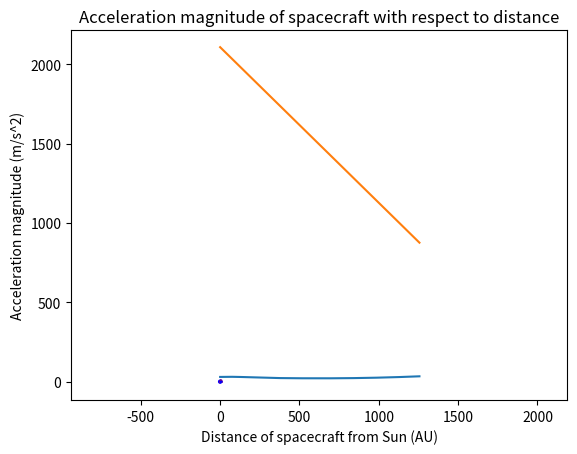

Reproduce this figure in Python.
# -*- coding: utf-8 -*-
"""
PH322: Celestial Mechanics 
Final Project: Non-impulsive orbital maneuver from Earth to Saturn orbit
May 17th 2022, Rose-Hulman Institute of Technology
[redacted]
"""
import math
import matplotlib.pyplot as pl
def printbreak():
    print("---------------------------------")
    
#--------------------------initial_calculations--------------------------#

mu=1.327e20#for Solar orbit (m^3/s^2)
rp=149.6e9#m
ra=1432e9#m

#Using data from NASA NEXT-C Ion thruster
T=2*235e-3#N
Isp=4220#s

m0=1425.6 # kg <tweak to match impulsive
g0=9.81#m/s^2

a=(mu/ra)**(1/2)-(mu/rp)**(1/2)
t=m0*g0*Isp/T*(1-math.exp(a/(Isp*g0)))


mdot=T/(Isp*g0)
mf=m0-t*mdot
printbreak()
print("INITIAL CALCULATIONS (TRANSFER ORBIT)")
print("Initial mass:",m0,"kg")
print("Final mass:", mf, "kg")
print("Time taken to reach Saturn orbit from Earth orbit: ", t/60/60/24/365, "years")

printbreak()

#--------------------------function_variables--------------------------#

dt=int(t/100000)#s

#Assuming Earth orbit is circular, initial conditions 
a0=[mu/rp**2,0]
r0=[rp,0]
v0=[0,math.sqrt(mu/rp)]

a=a0
r=r0
v=v0
m=2108.3#spacecraft initial mass
AU=1.496e11

#Initial datasets for graphing
X=[r[0]/AU,]
Y=[r[1]/AU,]

Mx=[0,]
My=[m,]

Vx=[0,]
Vy=[v[1]/1000,]

Ag=[]
At=[]
Ax=[]

#-------------------------------functions------------------------------#

def unit_vector(v):
    vmag=v_mag(v)
    v=[v[0]/vmag,v[1]/vmag]
    return(v)

def v_mag(v):
    vmag=math.sqrt(v[0]**2+v[1]**2)
    return vmag

def update_a():
    global a, dt, r, v, t_flight
    rh=unit_vector(r)
    ag=[-mu/((v_mag(r))**2)*rh[0], -mu/((v_mag(r))**2)*rh[1]]
    Ag.append(v_mag(ag))
    vh=unit_vector(v)
    '''
    if t_flight>365*24*60*60: 
        a2=[0,0,0]
    else:
        a2=[T/m*vh[0],T/m*vh[1]]
    '''
    at=[T/m*vh[0],T/m*vh[1]]
    At.append(v_mag(at))
    a=[ag[0]+at[0],ag[1]+at[1]]
    
def update_m():
    global m, mdot, dt, Mx, My
    m-=mdot*dt
    Mx.append(t_flight/60/60/24)
    My.append(m)
    
def update_v(): 
    global a, dt, v, t_flight
    v=[v[0]+a[0]*dt,v[1]+a[1]*dt]
    Vx.append(t_flight/60/60/24)
    Vy.append(v_mag(v)/1000)

def update_r():
    global v, dt, r 
    r= [r[0]+v[0]*dt, r[1]+v[1]*dt]
    X.append(r[0]/AU)
    Y.append(r[1]/AU)
    Ax.append(v_mag(r)/AU)
    
def plot_trajectory(): 
    ax = pl.gca()
    ax.plot(X,Y, color='purple')
    circle1 = pl.Circle((0, 0), ra/AU, color='b', fill=False)
    circle2 = pl.Circle((0, 0), rp/AU, color='r', fill=False)
    ax.add_patch(circle1)
    ax.add_patch(circle2)
    ax.set_xlabel('x (AU)')
    ax.set_ylabel('y (AU)')
    ax.set_title('Trajectory of NASA NEXT-C ion thruster-powered Saturn flyby mission')
    ax.set_aspect('equal', adjustable='datalim')

    pl.show()

def plot_speed(): 
    pl.plot(Vx, Vy)
    pl.xlabel('Time (days)')
    pl.ylabel('Speed (km/s)')
    pl.title('Speed of spacecraft with respect to time')
    pl.show()

def plot_mass(): 
    pl.plot(Mx, My)
    pl.xlabel('Time (days)')
    pl.ylabel('Mass (kg)')
    pl.title('Mass of spacecraft with respect to time')
    pl.show()
    
def plot_acc(): 
    pl.plot(Ax, Ag, color='r')
    pl.plot(Ax,At, color='b')
    pl.xlabel('Distance of spacecraft from Sun (AU)')
    pl.ylabel('Acceleration magnitude (m/s^2)')
    pl.title('Acceleration magnitude of spacecraft with respect to distance')
    pl.show()
#-------------------------------main_loop------------------------------#

print("NUMERICAL SIMULATION (FLYBY)")
print("Time step:", dt, "s")
print("Initial mass:",m, "kg")
t_flight=0
while v_mag(r)<ra:
    t_flight+=dt
    update_a()
    update_m()
    update_v()
    update_r()
print("Final mass:",m, "kg")
print("Initial position:",r0, "m")
print("Final position:", r, "m")
print("Initial velocity:",v0, "m/s")
print("Final velocity: ",v, "m/s")
print("Time taken to reach Saturn orbit from Earth orbit: ", t_flight/60/60/24/365, "years")
printbreak()

plot_trajectory()
plot_speed()
plot_mass()
plot_acc()

#----------------------------------------------------------------------#